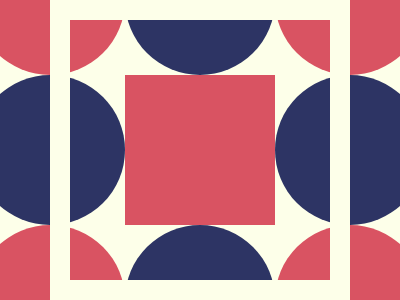

Recreate this image using only HTML and CSS.

<div>
    <i></i>
    <i A></i>
    <i B></i>
    <i C></i>
    <i D></i>
    <i E></i>
    <i F></i>
    <i G></i>
    <i H></i>
    <i I></i>
</div>
<style>
    body {
        margin: 0;
        display: flex;
        justify-content: center;
        align-items: center;
        background: #FDFFE9;
    }

    div {
        width: 400;
        height: 300;
        position: relative;
        overflow: hidden;
    }

    i {
        position: absolute;
        width: 150;
        height: 150;
        background: #D95362;
        border-radius: 50%;
        top: -75;
        left: -25;
    }

    [A] {
        background: #2D3464;
        top: 75;
    }

    [B] {
        top: 225;
    }

    [C] {
        background: #2D3464;
        left: 125;
    }

    [D] {
        border-radius: 0;
        top: 75;
        left: 125;
    }

    [E] {
        background: #2D3464;
        top: 225;
        left: 125;
    }

    [F] {
        left: 275;
    }

    [G] {
        background: #2D3464;
        top: 75;
        left: 275;
    }

    [H] {
        top: 225;
        left: 275;
    }

    [I] {
        position: absolute;
        width: 260;
        height: 260;
        background: transparent;
        border: 20px solid #FDFFE9;
        border-radius: 0;
        top: 0;
        left: 50;
    }
</style>
